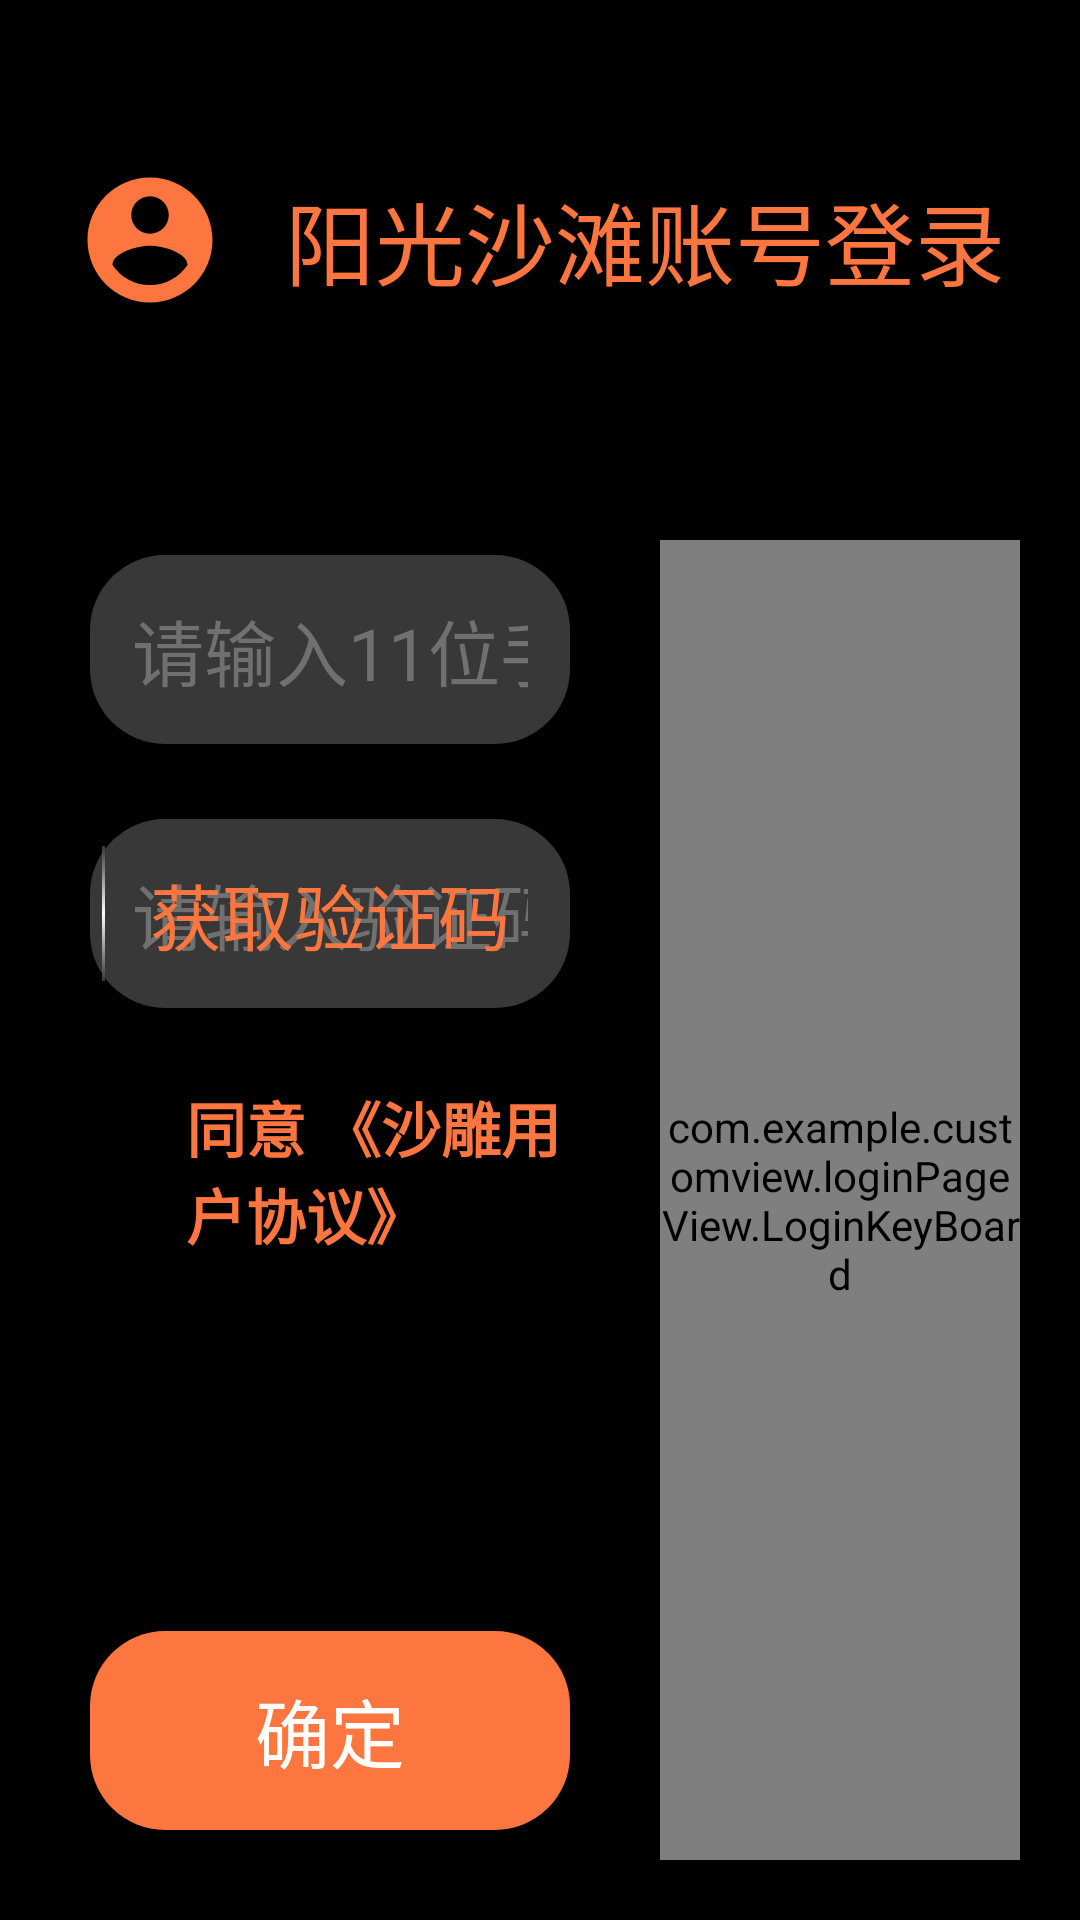

Layout XML and referenced resources for this Android screen:
<!-- AndroidManifest.xml: application theme AppTheme -->
<!-- res/layout/login_page_view.xml -->
<?xml version="1.0" encoding="utf-8"?>
<LinearLayout xmlns:android="http://schemas.android.com/apk/res/android"
    xmlns:tools="http://schemas.android.com/tools"
    android:layout_width="match_parent"
    android:layout_height="match_parent"
    android:background="@color/colorBlack"
    android:orientation="vertical">

    <LinearLayout
        android:layout_width="match_parent"
        android:layout_height="0dp"
        android:layout_weight="1"
        android:gravity="center"
        android:orientation="horizontal">

        <ImageView
            android:layout_width="50dp"
            android:layout_height="50dp"
            android:src="@drawable/ic_account_circle_brown_24dp" />

        <TextView
            android:layout_width="wrap_content"
            android:layout_height="wrap_content"
            android:layout_marginLeft="20dp"
            android:text="@string/login_head_title"
            android:textColor="@color/loginKeyPadLightBrown"
            android:textSize="30dp" />

    </LinearLayout>

    <LinearLayout
        android:layout_width="match_parent"
        android:layout_height="0dp"
        android:layout_weight="3"
        android:padding="20dp">

        <LinearLayout
            android:layout_width="0dp"
            android:layout_height="match_parent"
            android:layout_weight="3"
            android:orientation="vertical"
            android:paddingHorizontal="10dp"
            android:paddingVertical="5dp">

            <EditText
                android:id="@+id/login_phone_number_et"
                android:layout_width="match_parent"
                android:layout_height="wrap_content"
                android:background="@drawable/shape_edit_text_bg"
                android:drawableLeft="@drawable/ic_phone_white_24dp"
                android:drawablePadding="20dp"
                android:maxLength="11"
                android:hint="@string/phone_number_input_hint"
                android:padding="14dp"
                android:singleLine="true"
                android:textColor="#fff"
                android:textColorHint="@color/edit_text_hint_color"
                android:textSize="24sp"
                android:inputType="phone"/>


            <RelativeLayout
                android:layout_width="match_parent"
                android:layout_height="wrap_content"
                android:layout_marginVertical="25dp">

                <EditText
                    android:id="@+id/login_verify_code_et"
                    android:layout_width="match_parent"
                    android:layout_height="wrap_content"
                    android:background="@drawable/shape_edit_text_bg"
                    android:drawableLeft="@drawable/ic_lock_white_24dp"
                    android:drawablePadding="20dp"
                    android:maxLength="4"
                    android:hint="@string/input_verify_code_hint"
                    android:padding="14dp"
                    android:singleLine="true"
                    android:textColor="#fff"
                    android:textColorHint="@color/edit_text_hint_color"
                    android:textSize="24sp"
                    android:inputType="number"/>

                <TextView
                    android:id="@+id/get_verify_code_btn"
                    android:layout_width="120dp"
                    android:layout_height="wrap_content"
                    android:layout_alignParentRight="true"
                    android:layout_centerVertical="true"
                    android:layout_marginRight="20dp"
                    android:text="@string/get_verify_code"
                    android:textColor="@drawable/selector_get_verify_code_btn"
                    android:textSize="24sp" />

                <View
                    android:layout_width="1dp"
                    android:layout_height="45dp"
                    android:layout_centerVertical="true"
                    android:layout_marginRight="15dp"
                    android:layout_toLeftOf="@id/get_verify_code_btn"
                    android:background="@drawable/shape_white_line_bg" />


            </RelativeLayout>


            <RelativeLayout
                android:layout_width="match_parent"
                android:layout_height="match_parent"
                android:orientation="vertical">


                <LinearLayout
                    android:layout_width="match_parent"
                    android:layout_height="wrap_content"
                    android:layout_alignParentTop="true"
                    android:gravity="center_vertical">
                    <CheckBox
                        android:id="@+id/user_protocol_check_box"
                        android:layout_width="wrap_content"
                        android:layout_height="wrap_content" />

                    <TextView
                        android:id="@+id/user_protocol_tv"
                        android:layout_width="wrap_content"
                        android:layout_height="wrap_content"
                        android:layout_toRightOf="@id/user_protocol_check_box"
                        android:text="@string/agreement_user_protocol_"
                        android:textColor="@color/loginKeyPadLightBrown"
                        android:textSize="20sp"
                        android:textStyle="bold" />
                </LinearLayout>

                <TextView
                    android:id="@+id/login_confirm_btn"
                    android:layout_width="match_parent"
                    android:layout_height="wrap_content"
                    android:layout_alignParentBottom="true"
                    android:layout_marginBottom="5dp"
                    android:background="@drawable/selector_confirm_btn_bg"
                    android:gravity="center"
                    android:paddingVertical="15dp"
                    android:text="确定"
                    android:textColor="#fff"
                    android:textSize="25sp" />


            </RelativeLayout>


        </LinearLayout>


        <com.example.customview.loginPageView.LoginKeyBoard
            android:id="@+id/login_view_key_pad"
            android:layout_width="0dp"
            android:layout_height="match_parent"
            android:layout_marginLeft="20dp"
            android:layout_weight="2" />
    </LinearLayout>


</LinearLayout>
<!-- resources referenced by this layout -->
<resources>
  <color name="colorBlack">#000</color>
  <color name="edit_text_hint_color">#707070</color>
  <color name="loginKeyPadLightBrown">#fd763f</color>
  <!-- drawable ic_account_circle_brown_24dp (drawable) -->
  <vector android:height="24dp" android:tint="@color/loginKeyPadLightBrown"
      android:viewportHeight="24.0" android:viewportWidth="24.0"
      android:width="24dp" xmlns:android="http://schemas.android.com/apk/res/android">
      <path android:fillColor="@color/loginKeyPadLightBrown" android:pathData="M12,2C6.48,2 2,6.48 2,12s4.48,10 10,10 10,-4.48 10,-10S17.52,2 12,2zM12,5c1.66,0 3,1.34 3,3s-1.34,3 -3,3 -3,-1.34 -3,-3 1.34,-3 3,-3zM12,19.2c-2.5,0 -4.71,-1.28 -6,-3.22 0.03,-1.99 4,-3.08 6,-3.08 1.99,0 5.97,1.09 6,3.08 -1.29,1.94 -3.5,3.22 -6,3.22z"/>
  </vector>
  <!-- drawable selector_confirm_btn_bg (drawable) -->
  <?xml version="1.0" encoding="utf-8"?>
  <selector xmlns:android="http://schemas.android.com/apk/res/android">
      <item android:drawable="@drawable/shape_confirm_btn_press_bg" android:state_pressed="true"/>
      <item android:drawable="@drawable/shape_confirm_btn_press_bg" android:state_enabled="false"/>
      <item android:drawable="@drawable/shape_confirm_btn_normal_bg" />
  </selector>
  <!-- drawable selector_get_verify_code_btn (drawable) -->
  <?xml version="1.0" encoding="utf-8"?>
  <selector xmlns:android="http://schemas.android.com/apk/res/android">
      <item android:color="@color/loginKeyPadDeepBrown" android:state_pressed="true"/>
      <item android:color="@color/loginKeyPadDeepBrown" android:state_enabled="false"/>
      <item android:color="@color/loginKeyPadLightBrown" />
  </selector>
  <!-- drawable shape_edit_text_bg (drawable) -->
  <?xml version="1.0" encoding="utf-8"?>
  <shape xmlns:android="http://schemas.android.com/apk/res/android">
  
      <solid android:color="@color/loginKeyPadBlack" />
      <corners android:radius="25dp" />
  </shape>
  <!-- drawable shape_white_line_bg (drawable) -->
  <?xml version="1.0" encoding="utf-8"?>
  <shape xmlns:android="http://schemas.android.com/apk/res/android">
  
      <gradient
          android:centerColor="#ffffff"
          android:startColor="@color/loginKeyPadBlack"
          android:endColor="@color/loginKeyPadBlack"
          android:angle="90"/>
  </shape>
  <string name="agreement_user_protocol_">同意 《沙雕用户协议》</string>
  <string name="get_verify_code">获取验证码</string>
  <string name="input_verify_code_hint">请输入验证码</string>
  <string name="login_head_title">阳光沙滩账号登录</string>
  <string name="phone_number_input_hint">请输入11位手机号码</string>
  <style name="AppTheme" parent="Theme.AppCompat.Light.DarkActionBar">
          
          <item name="colorPrimary">@color/colorPrimary</item>
          <item name="colorPrimaryDark">@color/colorPrimaryDark</item>
          <item name="colorAccent">@color/loginKeyPadLightBrown</item>
      </style>
  <!-- drawable shape_confirm_btn_press_bg (drawable) -->
  <?xml version="1.0" encoding="utf-8"?>
  <shape xmlns:android="http://schemas.android.com/apk/res/android">
  
      <solid android:color="@color/loginKeyPadDeepBrown" />
      <corners android:radius="25dp" />
  </shape>
  <!-- drawable shape_confirm_btn_normal_bg (drawable) -->
  <?xml version="1.0" encoding="utf-8"?>
  <shape xmlns:android="http://schemas.android.com/apk/res/android">
  
      <solid android:color="@color/loginKeyPadLightBrown" />
      <corners android:radius="25dp" />
  </shape>
  <color name="loginKeyPadDeepBrown">#974726</color>
  <color name="loginKeyPadBlack">#383838</color>
  <color name="colorPrimary">#008577</color>
  <color name="colorPrimaryDark">#00574B</color>
</resources>
